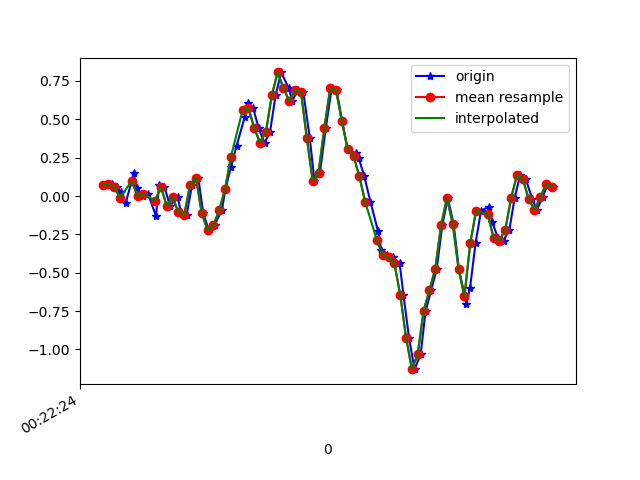

Values plotted in this chart, from the file beside it:
1617668544744, 364181440697781, 0.07155196, 0.067883804, -0.02067241
1617668544771, 364181459739829, 0.07644, -0.2595, 0.0282
1617668544790, 364181478781877, 0.05933, -0.02863, -0.01579
1617668544802, 364181497799125, 0.02513, -0.1325, 0.001319
1617668544819, 364181516841189, -0.04696, -0.06406, -0.01579
1617668544847, 364181535849141, 0.1473, 0.2377, -0.02434
1617668544857, 364181554890293, 0.05078, -0.1728, 0.02698
1617668544877, 364181573931461, -0.001752, -5.330797E-4, 9.7E-5
1617668544896, 364181592947845, 0.01413, 0.1901, 0.01109
1617668544923, 364181611988997, -0.13, -0.06773, 0.01476
1617668544934, 364181631005381, 0.06911, 0.006797, 0.00254
1617668544952, 364181650056485, 0.06056, 0.04345, 0.02942
1617668544971, 364181669098277, -0.06406, -0.007863, 0.03308
1617668544997, 364181688115269, -0.006639, 0.1412, 0.006206
1617668545009, 364181707157093, -0.1056, -0.007863, 0.01598
1617668545028, 364181726174117, -0.1215, -5.330797E-4, 0.00254
1617668545047, 364181745231941, 0.07522, 0.1937, -0.03778
1617668545068, 364181764249797, 0.1204, 0.09965, 0.01964
1617668545085, 364181783292453, -0.1129, -0.141, 0.03308
1617668545104, 364181802335109, -0.2204, -0.0213, 0.01231
1617668545124, 364181821352933, -0.1887, 0.03368, -0.01823
1617668545149, 364181840382565, -0.09094, -0.01397, -0.03655
1617668545161, 364181859399845, 0.04712, -0.1142, -0.05977
1617668545180, 364181878441957, 0.1876, -0.2302, -0.1123
1617668545199, 364181897459173, 0.3269, -0.3671, -0.1893
1617668545227, 364181916501285, 0.5138, -0.5418, -0.2369
1617668545238, 364181935543333, 0.6079, -0.8069, -0.2345
1617668545256, 364181954544421, 0.5749, -1.112, -0.21
1617668545275, 364181973585893, 0.4405, -1.392, -0.2186
1617668545295, 364181992602597, 0.3464, -1.66, -0.2895
1617668545314, 364182011644069, 0.4197, -1.902, -0.3835
1617668545333, 364182030685541, 0.658, -2.095, -0.4397
1617668545352, 364182049701029, 0.8058, -2.239, -0.4959
1617668545378, 364182068742501, 0.7032, -2.344, -0.601
1617668545390, 364182087783973, 0.6189, -2.461, -0.6914
1617668545409, 364182106800549, 0.6922, -2.608, -0.6853
1617668545428, 364182125842021, 0.6763, -2.713, -0.6071
1617668545450, 364182144838885, 0.3782, -2.703, -0.5814
1617668545466, 364182163879717, 0.09965, -2.537, -0.645
1617668545485, 364182182895781, 0.1534, -2.316, -0.6951
1617668545505, 364182201936613, 0.4442, -2.09, -0.6633
1617668545525, 364182220952741, 0.702, -1.859, -0.5766
1617668545542, 364182239992549, 0.6897, -1.595, -0.4752
1617668545561, 364182259033381, 0.4882, -1.304, -0.4275
1617668545580, 364182278049445, 0.3037, -1.017, -0.3689
1617668545607, 364182297090277, 0.278, -0.7042, -0.2919
1617668545618, 364182316131109, 0.2463, -0.389, -0.1685
1617668545637, 364182335147109, 0.1278, -0.06162, -0.04633
1617668545658, 364182354168933, -0.0384, 0.2548, 0.05141
1617668545684, 364182373184485, -0.229, 0.5419, 0.1418
1617668545695, 364182392224869, -0.3487, 0.8192, 0.2371
1617668545713, 364182411240549, -0.3829, 1.117, 0.3104
1617668545736, 364182430280933, -0.4, 1.393, 0.4033
1617668545758, 364182449326309, -0.4391, 1.605, 0.5474
1617668545771, 364182468341989, -0.6432, 1.729, 0.7185
1617668545790, 364182487382501, -0.9229, 1.881, 0.8052
1617668545809, 364182506423013, -1.128, 2.095, 0.8138
1617668545830, 364182525438565, -1.03, 2.301, 0.815
1617668545847, 364182544457829, -0.747, 2.431, 0.8749
1617668545866, 364182563473125, -0.6151, 2.539, 0.8468
1617668545885, 364182582513125, -0.4746, 2.625, 0.749
... 21 more rows
